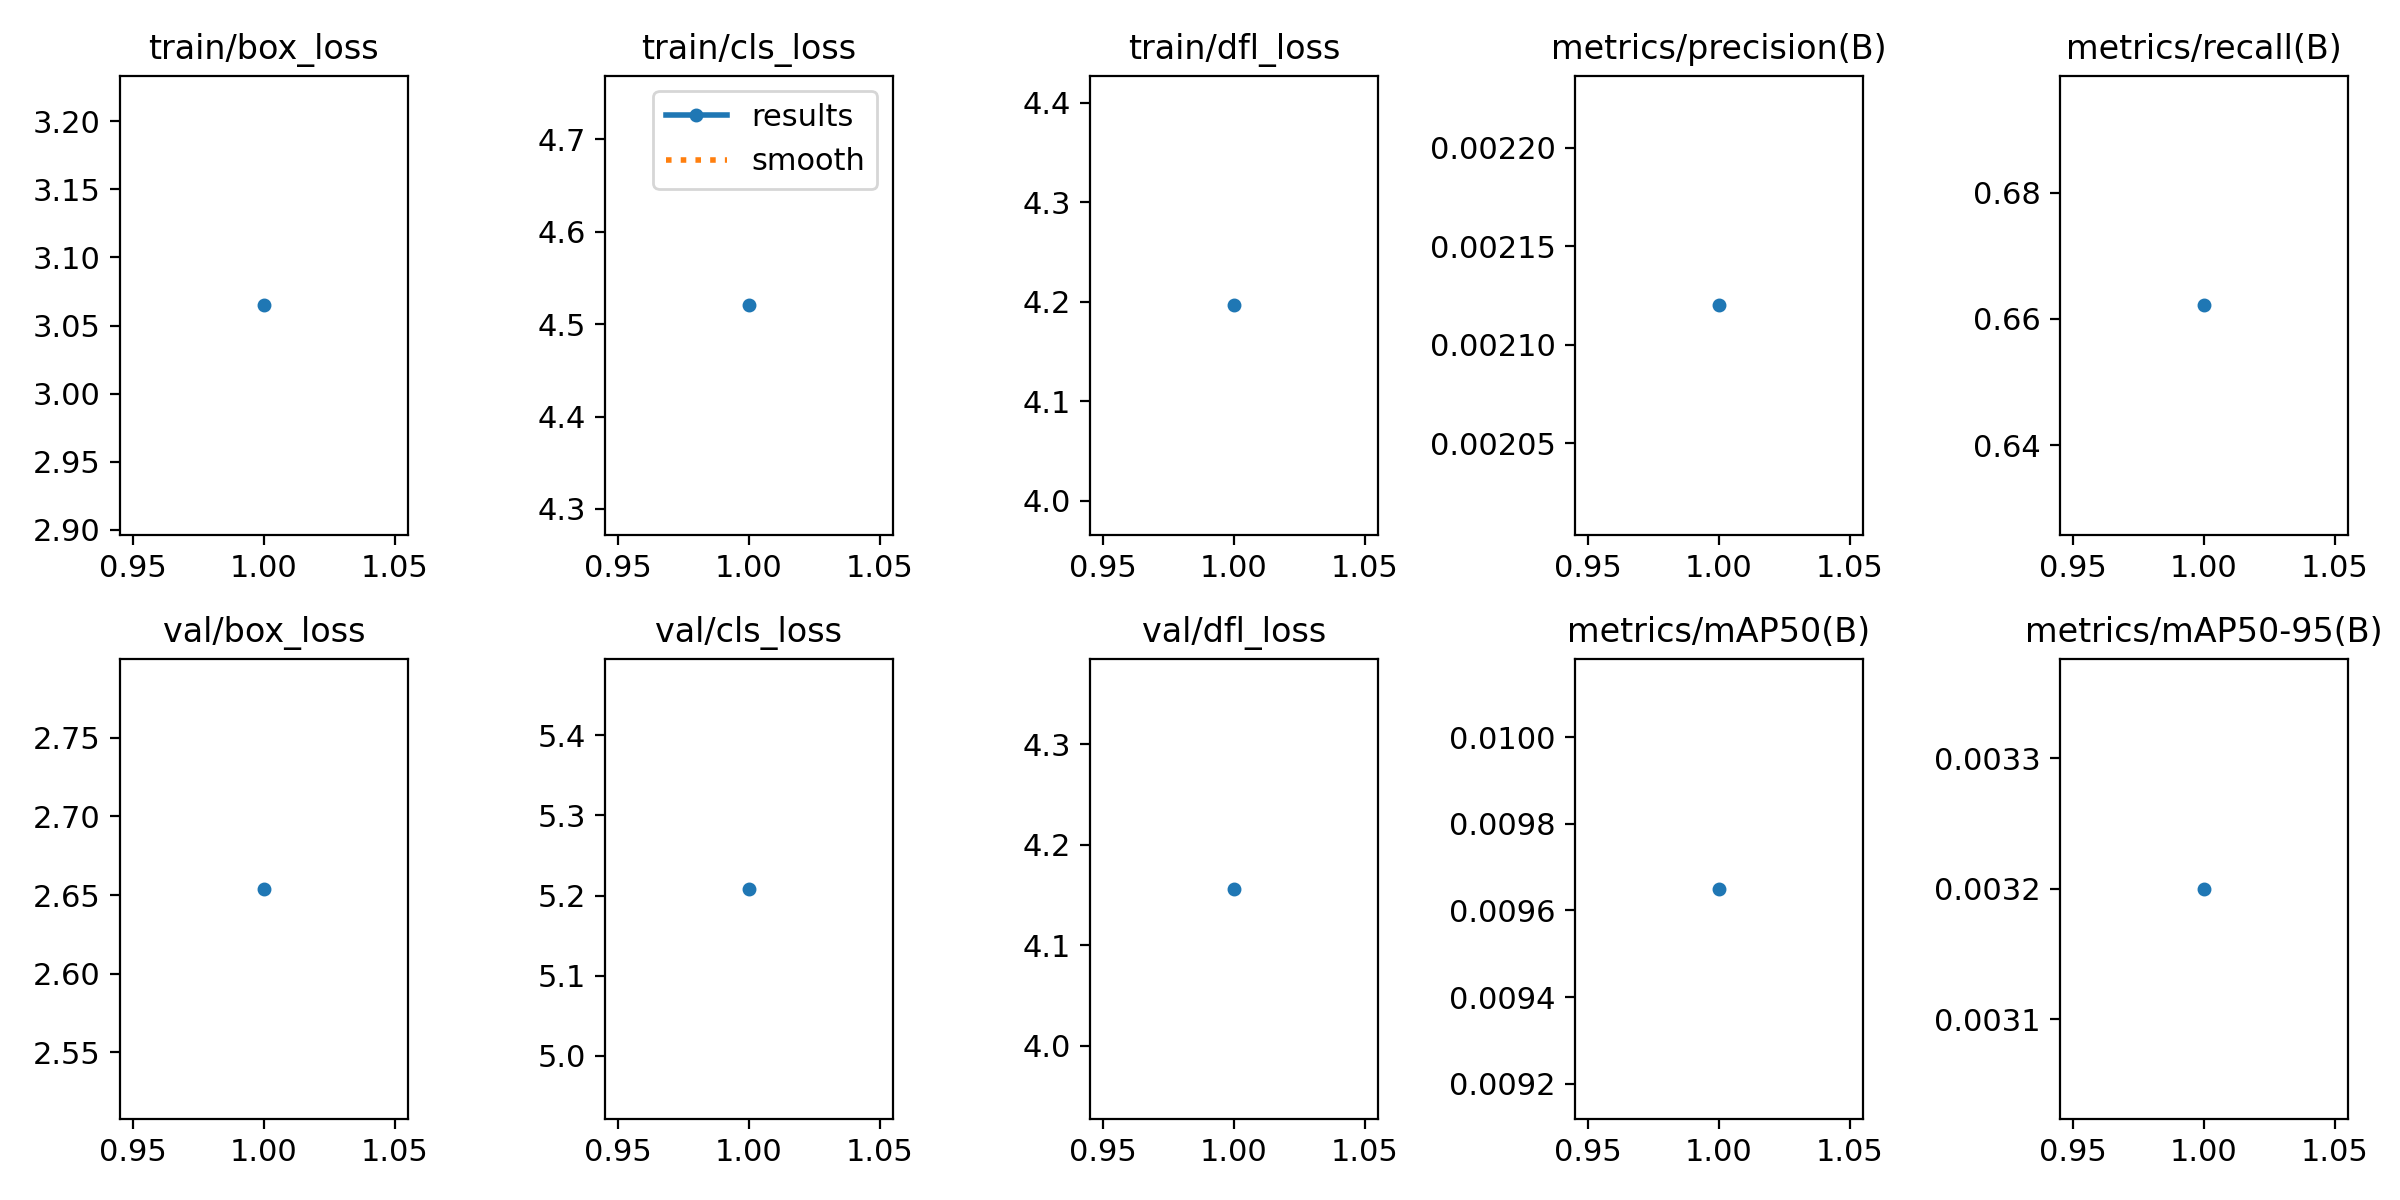

Values plotted in this chart, from the file beside it:
epoch, time, train/box_loss, train/cls_loss, train/dfl_loss, metrics/precision(B), metrics/recall(B), metrics/mAP50(B), metrics/mAP50-95(B), val/box_loss, val/cls_loss, val/dfl_loss, lr/pg0, lr/pg1, lr/pg2
1, 276, 3.065, 4.52, 4.196, 0.00212, 0.6622, 0.00965, 0.0032, 2.654, 5.208, 4.156, 0.00012, 0.00012, 0.00012
